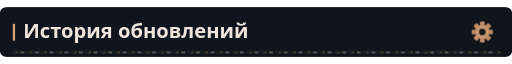
t = 0.00 s
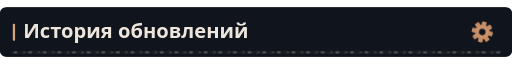
t = 0.84 s
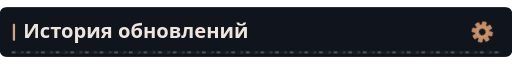
t = 3.84 s
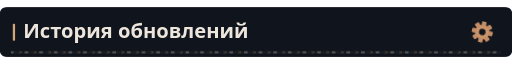
t = 6.84 s
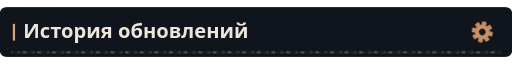
t = 9.84 s

The animated SVG that drew these frames (rendered in a browser with its animation timeline set to each time). Animation: 4 CSS @keyframes rules; frames cover the first 9.84 s, repeats indefinitely.

<svg xmlns="http://www.w3.org/2000/svg" width="1120" height="108" viewBox="0 0 1120 108" role="img"><defs><clipPath id="motion-frame"><rect x="1.0" y="1.0" width="1118.0" height="106.0" rx="14" /></clipPath><clipPath id="motion-belt"><rect x="24.0" y="95.0" width="1072.0" height="7" rx="1" /></clipPath><linearGradient id="motion-sheen" x1="0" y1="0" x2="1" y2=".2"><stop offset="0" stop-color="#e2c6a4" stop-opacity="0" /><stop offset=".46" stop-color="#e2c6a4" stop-opacity="0" /><stop offset=".5" stop-color="#e2c6a4" stop-opacity=".11" /><stop offset=".54" stop-color="#e2c6a4" stop-opacity="0" /><stop offset="1" stop-color="#e2c6a4" stop-opacity="0" /></linearGradient></defs><style>
@keyframes profile-belt { to { transform: translateX(32px); } }
@keyframes profile-sheen { to { transform: translateX(3360px); } }
@keyframes profile-gear { to { transform: rotate(360deg); } }
@keyframes profile-signal { 0%,100% { opacity: .35; } 50% { opacity: .85; } }
.profile-conveyor { animation: profile-belt 1.6s linear infinite; }
.profile-sheen { animation: profile-sheen 9s linear infinite; animation-delay: -0.84s; }
.profile-gear { transform-origin: 0px 0px; animation: profile-gear 24s linear infinite; }
.profile-signal { animation: profile-signal 6s cubic-bezier(.77,0,.175,1) infinite; animation-delay: -0.84s; }
@media (prefers-reduced-motion: reduce) {
 .profile-conveyor, .profile-sheen, .profile-gear, .profile-signal { animation: none; }
 .profile-sheen { opacity: 0; }
}
</style><title>История обновлений</title><rect width="1120" height="108" rx="16" fill="#0d1117" /><g clip-path="url(#motion-frame)" pointer-events="none"><rect x="-1120.0" y="0.0" width="1120.0" height="108.0" fill="url(#motion-sheen)" class="profile-sheen" /></g><rect width="1120" height="108" rx="12" fill="#10151d" /><rect x="28" y="36" width="5" height="37" rx="2" fill="#d4a478" /><text x="51" y="68" fill="#eee6dc" font-family="Noto Sans, sans-serif" font-size="44" font-weight="700">История обновлений</text><g transform="translate(1055 54)" fill="#c58d66"><g class="profile-gear"><rect x="-5" y="-23" width="10" height="15" rx="2" /><rect x="-5" y="-23" width="10" height="15" rx="2" transform="rotate(45)" /><rect x="-5" y="-23" width="10" height="15" rx="2" transform="rotate(90)" /><rect x="-5" y="-23" width="10" height="15" rx="2" transform="rotate(135)" /><rect x="-5" y="-23" width="10" height="15" rx="2" transform="rotate(180)" /><rect x="-5" y="-23" width="10" height="15" rx="2" transform="rotate(225)" /><rect x="-5" y="-23" width="10" height="15" rx="2" transform="rotate(270)" /><rect x="-5" y="-23" width="10" height="15" rx="2" transform="rotate(315)" /><circle r="16" /><circle r="7" fill="#10151d" /><circle r="11" fill="none" stroke="#d4a478" stroke-width="1.5" /></g></g><g clip-path="url(#motion-belt)" pointer-events="none"><rect x="24.0" y="95.0" width="1072.0" height="7" fill="#171d23" /><g class="profile-conveyor"><path d="M-32 95l7 3.5 -7 3.5" fill="none" stroke="#9e7956" stroke-width="1.5" opacity=".55" /><rect x="-19.0" y="96.0" width="8" height="5" fill="#a5a29b" opacity=".4" /><path d="M0 95l7 3.5 -7 3.5" fill="none" stroke="#9e7956" stroke-width="1.5" opacity=".55" /><rect x="13.0" y="96.0" width="8" height="5" fill="#a5a29b" opacity=".4" /><path d="M32 95l7 3.5 -7 3.5" fill="none" stroke="#9e7956" stroke-width="1.5" opacity=".55" /><rect x="45.0" y="96.0" width="8" height="5" fill="#a5a29b" opacity=".4" /><path d="M64 95l7 3.5 -7 3.5" fill="none" stroke="#9e7956" stroke-width="1.5" opacity=".55" /><rect x="77.0" y="96.0" width="8" height="5" fill="#a5a29b" opacity=".4" /><path d="M96 95l7 3.5 -7 3.5" fill="none" stroke="#9e7956" stroke-width="1.5" opacity=".55" /><rect x="109.0" y="96.0" width="8" height="5" fill="#a5a29b" opacity=".4" /><path d="M128 95l7 3.5 -7 3.5" fill="none" stroke="#9e7956" stroke-width="1.5" opacity=".55" /><rect x="141.0" y="96.0" width="8" height="5" fill="#a5a29b" opacity=".4" /><path d="M160 95l7 3.5 -7 3.5" fill="none" stroke="#9e7956" stroke-width="1.5" opacity=".55" /><rect x="173.0" y="96.0" width="8" height="5" fill="#a5a29b" opacity=".4" /><path d="M192 95l7 3.5 -7 3.5" fill="none" stroke="#9e7956" stroke-width="1.5" opacity=".55" /><rect x="205.0" y="96.0" width="8" height="5" fill="#a5a29b" opacity=".4" /><path d="M224 95l7 3.5 -7 3.5" fill="none" stroke="#9e7956" stroke-width="1.5" opacity=".55" /><rect x="237.0" y="96.0" width="8" height="5" fill="#a5a29b" opacity=".4" /><path d="M256 95l7 3.5 -7 3.5" fill="none" stroke="#9e7956" stroke-width="1.5" opacity=".55" /><rect x="269.0" y="96.0" width="8" height="5" fill="#a5a29b" opacity=".4" /><path d="M288 95l7 3.5 -7 3.5" fill="none" stroke="#9e7956" stroke-width="1.5" opacity=".55" /><rect x="301.0" y="96.0" width="8" height="5" fill="#a5a29b" opacity=".4" /><path d="M320 95l7 3.5 -7 3.5" fill="none" stroke="#9e7956" stroke-width="1.5" opacity=".55" /><rect x="333.0" y="96.0" width="8" height="5" fill="#a5a29b" opacity=".4" /><path d="M352 95l7 3.5 -7 3.5" fill="none" stroke="#9e7956" stroke-width="1.5" opacity=".55" /><rect x="365.0" y="96.0" width="8" height="5" fill="#a5a29b" opacity=".4" /><path d="M384 95l7 3.5 -7 3.5" fill="none" stroke="#9e7956" stroke-width="1.5" opacity=".55" /><rect x="397.0" y="96.0" width="8" height="5" fill="#a5a29b" opacity=".4" /><path d="M416 95l7 3.5 -7 3.5" fill="none" stroke="#9e7956" stroke-width="1.5" opacity=".55" /><rect x="429.0" y="96.0" width="8" height="5" fill="#a5a29b" opacity=".4" /><path d="M448 95l7 3.5 -7 3.5" fill="none" stroke="#9e7956" stroke-width="1.5" opacity=".55" /><rect x="461.0" y="96.0" width="8" height="5" fill="#a5a29b" opacity=".4" /><path d="M480 95l7 3.5 -7 3.5" fill="none" stroke="#9e7956" stroke-width="1.5" opacity=".55" /><rect x="493.0" y="96.0" width="8" height="5" fill="#a5a29b" opacity=".4" /><path d="M512 95l7 3.5 -7 3.5" fill="none" stroke="#9e7956" stroke-width="1.5" opacity=".55" /><rect x="525.0" y="96.0" width="8" height="5" fill="#a5a29b" opacity=".4" /><path d="M544 95l7 3.5 -7 3.5" fill="none" stroke="#9e7956" stroke-width="1.5" opacity=".55" /><rect x="557.0" y="96.0" width="8" height="5" fill="#a5a29b" opacity=".4" /><path d="M576 95l7 3.5 -7 3.5" fill="none" stroke="#9e7956" stroke-width="1.5" opacity=".55" /><rect x="589.0" y="96.0" width="8" height="5" fill="#a5a29b" opacity=".4" /><path d="M608 95l7 3.5 -7 3.5" fill="none" stroke="#9e7956" stroke-width="1.5" opacity=".55" /><rect x="621.0" y="96.0" width="8" height="5" fill="#a5a29b" opacity=".4" /><path d="M640 95l7 3.5 -7 3.5" fill="none" stroke="#9e7956" stroke-width="1.5" opacity=".55" /><rect x="653.0" y="96.0" width="8" height="5" fill="#a5a29b" opacity=".4" /><path d="M672 95l7 3.5 -7 3.5" fill="none" stroke="#9e7956" stroke-width="1.5" opacity=".55" /><rect x="685.0" y="96.0" width="8" height="5" fill="#a5a29b" opacity=".4" /><path d="M704 95l7 3.5 -7 3.5" fill="none" stroke="#9e7956" stroke-width="1.5" opacity=".55" /><rect x="717.0" y="96.0" width="8" height="5" fill="#a5a29b" opacity=".4" /><path d="M736 95l7 3.5 -7 3.5" fill="none" stroke="#9e7956" stroke-width="1.5" opacity=".55" /><rect x="749.0" y="96.0" width="8" height="5" fill="#a5a29b" opacity=".4" /><path d="M768 95l7 3.5 -7 3.5" fill="none" stroke="#9e7956" stroke-width="1.5" opacity=".55" /><rect x="781.0" y="96.0" width="8" height="5" fill="#a5a29b" opacity=".4" /><path d="M800 95l7 3.5 -7 3.5" fill="none" stroke="#9e7956" stroke-width="1.5" opacity=".55" /><rect x="813.0" y="96.0" width="8" height="5" fill="#a5a29b" opacity=".4" /><path d="M832 95l7 3.5 -7 3.5" fill="none" stroke="#9e7956" stroke-width="1.5" opacity=".55" /><rect x="845.0" y="96.0" width="8" height="5" fill="#a5a29b" opacity=".4" /><path d="M864 95l7 3.5 -7 3.5" fill="none" stroke="#9e7956" stroke-width="1.5" opacity=".55" /><rect x="877.0" y="96.0" width="8" height="5" fill="#a5a29b" opacity=".4" /><path d="M896 95l7 3.5 -7 3.5" fill="none" stroke="#9e7956" stroke-width="1.5" opacity=".55" /><rect x="909.0" y="96.0" width="8" height="5" fill="#a5a29b" opacity=".4" /><path d="M928 95l7 3.5 -7 3.5" fill="none" stroke="#9e7956" stroke-width="1.5" opacity=".55" /><rect x="941.0" y="96.0" width="8" height="5" fill="#a5a29b" opacity=".4" /><path d="M960 95l7 3.5 -7 3.5" fill="none" stroke="#9e7956" stroke-width="1.5" opacity=".55" /><rect x="973.0" y="96.0" width="8" height="5" fill="#a5a29b" opacity=".4" /><path d="M992 95l7 3.5 -7 3.5" fill="none" stroke="#9e7956" stroke-width="1.5" opacity=".55" /><rect x="1005.0" y="96.0" width="8" height="5" fill="#a5a29b" opacity=".4" /><path d="M1024 95l7 3.5 -7 3.5" fill="none" stroke="#9e7956" stroke-width="1.5" opacity=".55" /><rect x="1037.0" y="96.0" width="8" height="5" fill="#a5a29b" opacity=".4" /><path d="M1056 95l7 3.5 -7 3.5" fill="none" stroke="#9e7956" stroke-width="1.5" opacity=".55" /><rect x="1069.0" y="96.0" width="8" height="5" fill="#a5a29b" opacity=".4" /><path d="M1088 95l7 3.5 -7 3.5" fill="none" stroke="#9e7956" stroke-width="1.5" opacity=".55" /><rect x="1101.0" y="96.0" width="8" height="5" fill="#a5a29b" opacity=".4" /><path d="M1120 95l7 3.5 -7 3.5" fill="none" stroke="#9e7956" stroke-width="1.5" opacity=".55" /><rect x="1133.0" y="96.0" width="8" height="5" fill="#a5a29b" opacity=".4" /></g></g></svg>
